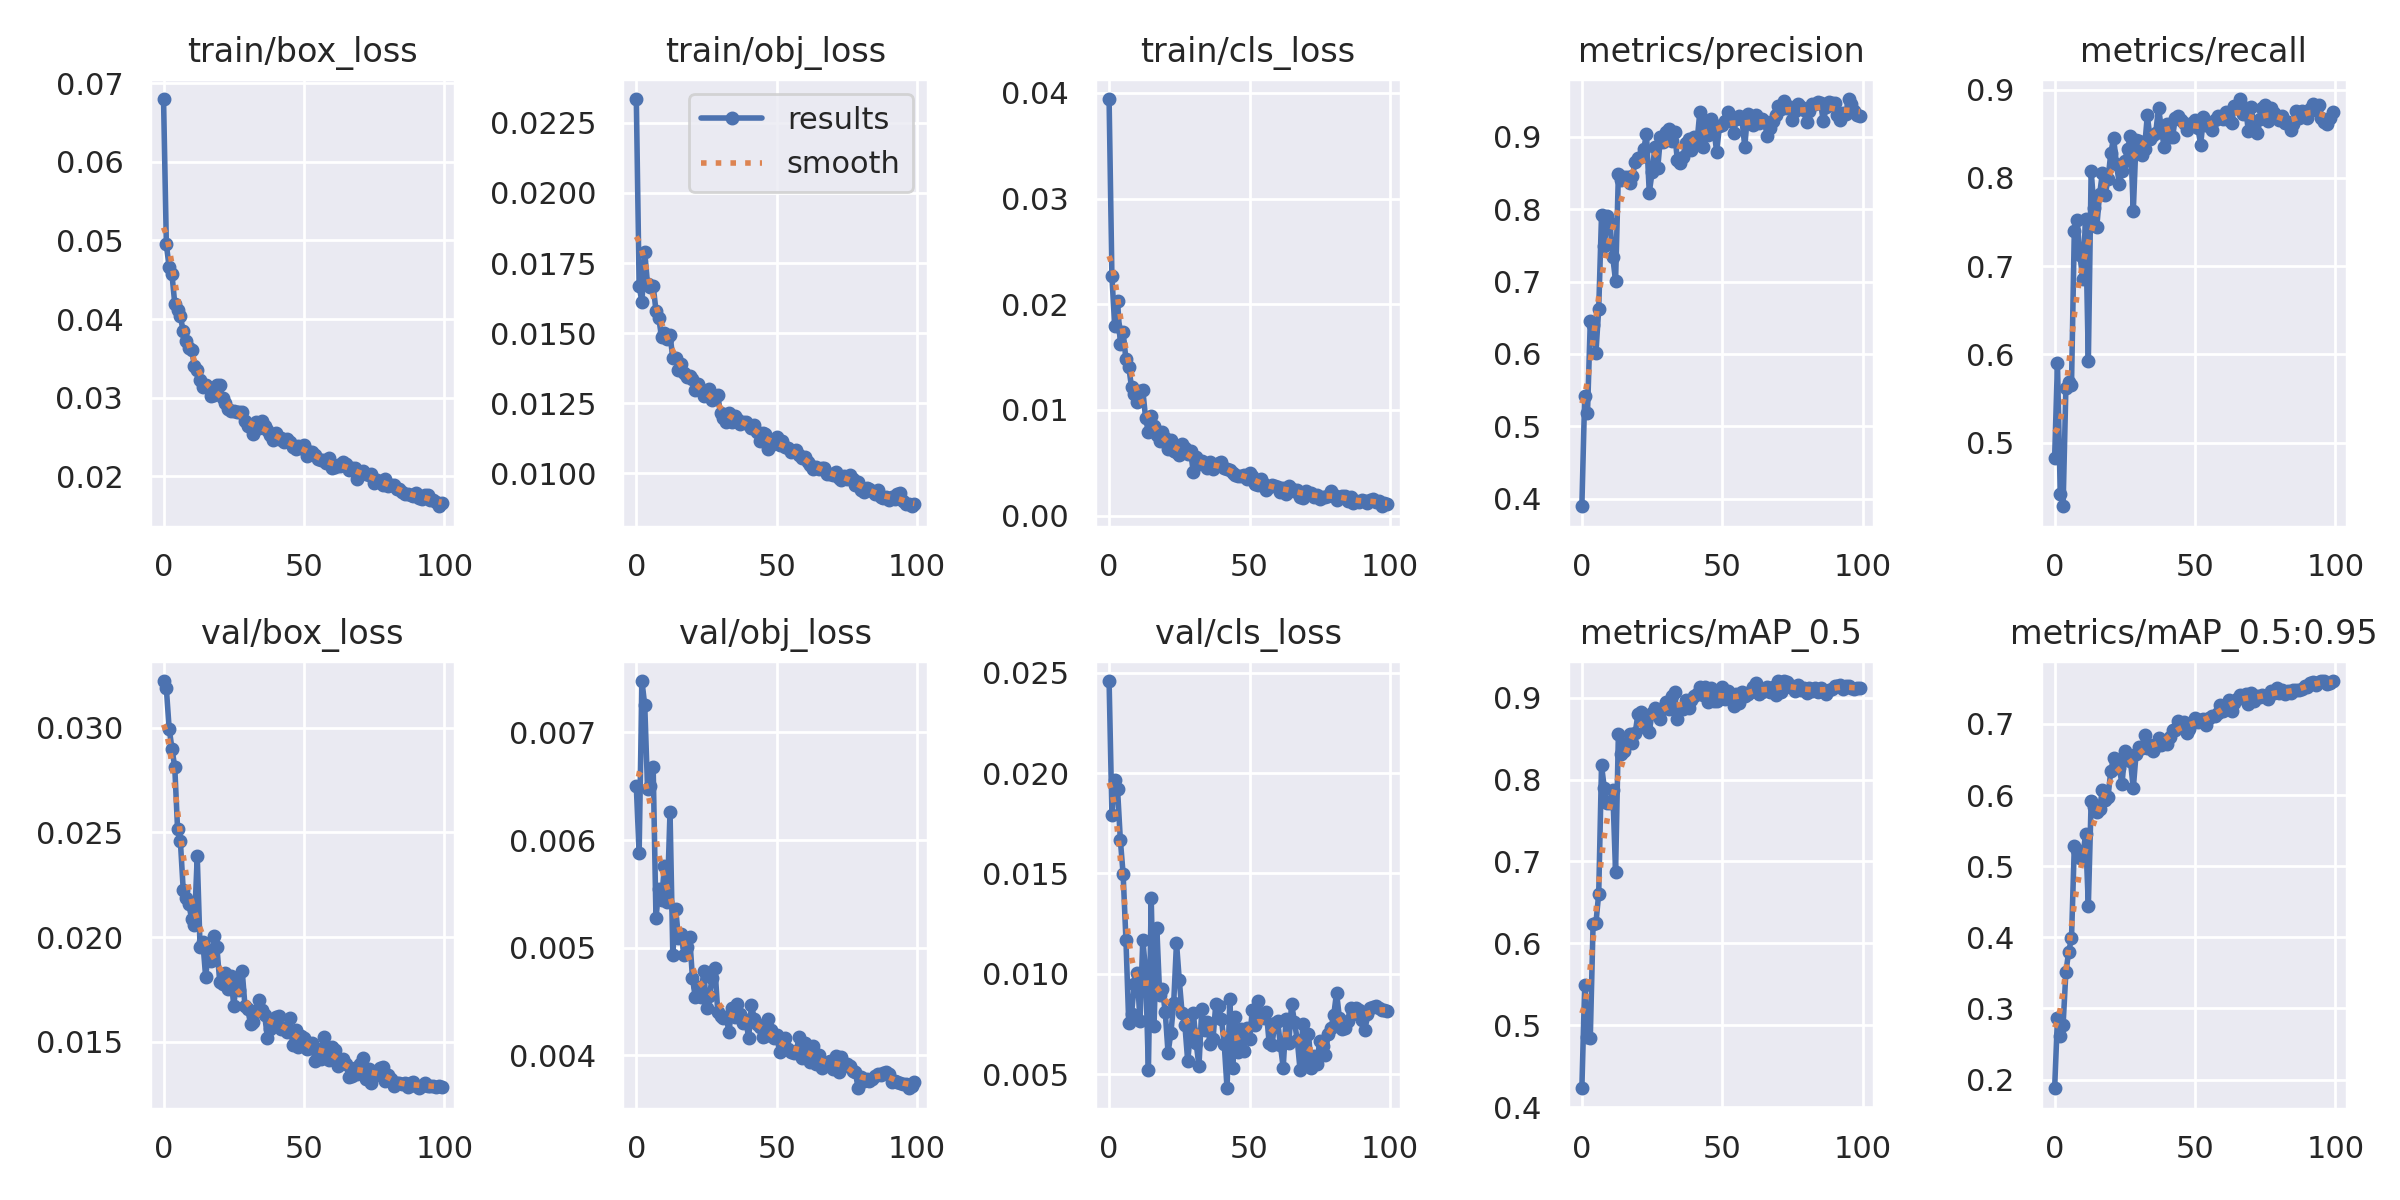

The data file committed next to this chart (first rows):
epoch, train/box_loss, train/obj_loss, train/cls_loss, metrics/precision, metrics/recall, metrics/mAP_0.5, metrics/mAP_0.5:0.95, val/box_loss, val/obj_loss, val/cls_loss, x/lr0, x/lr1, x/lr2
0, 0.06798, 0.02335, 0.03942, 0.3895, 0.4828, 0.423, 0.1878, 0.03223, 0.006498, 0.02458, 0.0701, 0.003322, 0.003322
1, 0.04949, 0.01668, 0.02268, 0.5416, 0.5903, 0.549, 0.2861, 0.03188, 0.005875, 0.01793, 0.04003, 0.00659, 0.00659
2, 0.0466, 0.01611, 0.01794, 0.5179, 0.4422, 0.4856, 0.2618, 0.02996, 0.007477, 0.01968, 0.0099, 0.009791, 0.009791
3, 0.04568, 0.01788, 0.02035, 0.6448, 0.4281, 0.4849, 0.276, 0.029, 0.007253, 0.01922, 0.009703, 0.009703, 0.009703
4, 0.04197, 0.01674, 0.01628, 0.6394, 0.5616, 0.6238, 0.3506, 0.02811, 0.006477, 0.01669, 0.009703, 0.009703, 0.009703
5, 0.04114, 0.01664, 0.01734, 0.6012, 0.5688, 0.6246, 0.38, 0.02514, 0.006502, 0.01496, 0.009604, 0.009604, 0.009604
6, 0.04038, 0.01669, 0.01478, 0.6624, 0.5654, 0.6607, 0.3983, 0.02457, 0.00668, 0.01169, 0.009505, 0.009505, 0.009505
7, 0.03843, 0.0158, 0.01409, 0.7915, 0.7395, 0.8172, 0.5277, 0.02227, 0.005273, 0.007542, 0.009406, 0.009406, 0.009406
8, 0.03725, 0.01553, 0.01213, 0.7489, 0.7525, 0.7894, 0.5222, 0.02184, 0.005548, 0.008016, 0.009307, 0.009307, 0.009307
9, 0.03637, 0.01485, 0.01151, 0.7906, 0.7123, 0.7713, 0.512, 0.02158, 0.005445, 0.009514, 0.009208, 0.009208, 0.009208
10, 0.03607, 0.01501, 0.0108, 0.7813, 0.6859, 0.7711, 0.511, 0.02087, 0.005756, 0.01004, 0.009109, 0.009109, 0.009109
11, 0.03405, 0.01477, 0.01179, 0.7338, 0.753, 0.7874, 0.5454, 0.02059, 0.00542, 0.007664, 0.00901, 0.00901, 0.00901
12, 0.03358, 0.01494, 0.01189, 0.701, 0.5921, 0.6867, 0.4446, 0.02386, 0.006265, 0.0117, 0.008911, 0.008911, 0.008911
13, 0.03222, 0.01409, 0.009216, 0.8482, 0.8082, 0.8553, 0.5916, 0.01954, 0.004934, 0.01015, 0.008812, 0.008812, 0.008812
14, 0.03139, 0.01412, 0.007903, 0.8408, 0.766, 0.8313, 0.583, 0.01976, 0.005362, 0.005198, 0.008713, 0.008713, 0.008713
15, 0.03159, 0.01368, 0.009379, 0.8451, 0.7443, 0.8352, 0.5755, 0.01808, 0.005094, 0.01377, 0.008614, 0.008614, 0.008614
16, 0.03136, 0.01391, 0.008487, 0.8452, 0.7814, 0.8445, 0.5803, 0.01939, 0.005127, 0.007412, 0.008515, 0.008515, 0.008515
17, 0.03026, 0.01357, 0.007626, 0.8366, 0.8051, 0.855, 0.607, 0.01884, 0.004931, 0.01228, 0.008416, 0.008416, 0.008416
18, 0.03038, 0.01342, 0.007063, 0.8457, 0.7811, 0.8446, 0.5925, 0.02003, 0.00501, 0.008966, 0.008317, 0.008317, 0.008317
19, 0.0316, 0.01347, 0.007864, 0.8658, 0.7983, 0.8573, 0.5969, 0.01952, 0.005097, 0.009249, 0.008218, 0.008218, 0.008218
20, 0.03159, 0.01335, 0.007366, 0.8701, 0.8283, 0.8805, 0.6344, 0.01787, 0.004717, 0.008076, 0.008119, 0.008119, 0.008119
21, 0.02994, 0.01298, 0.006287, 0.8728, 0.8451, 0.8821, 0.6518, 0.01774, 0.004538, 0.006059, 0.00802, 0.00802, 0.00802
22, 0.02929, 0.01317, 0.007125, 0.8827, 0.816, 0.8767, 0.6484, 0.01827, 0.004638, 0.007056, 0.007921, 0.007921, 0.007921
23, 0.02862, 0.01298, 0.006105, 0.9035, 0.7936, 0.863, 0.6376, 0.01751, 0.004538, 0.008523, 0.007822, 0.007822, 0.007822
24, 0.02838, 0.01274, 0.006017, 0.823, 0.8081, 0.8585, 0.6157, 0.01813, 0.004787, 0.01156, 0.007723, 0.007723, 0.007723
25, 0.02829, 0.01289, 0.005726, 0.8507, 0.8192, 0.8809, 0.6614, 0.01671, 0.004435, 0.009678, 0.007624, 0.007624, 0.007624
26, 0.02819, 0.01302, 0.006795, 0.8855, 0.833, 0.8879, 0.651, 0.01794, 0.004547, 0.008037, 0.007525, 0.007525, 0.007525
27, 0.02816, 0.0126, 0.006355, 0.8563, 0.8478, 0.8797, 0.6475, 0.01745, 0.004723, 0.007427, 0.007426, 0.007426, 0.007426
28, 0.02815, 0.01275, 0.005848, 0.9003, 0.7621, 0.8734, 0.6094, 0.01839, 0.004814, 0.005641, 0.007327, 0.007327, 0.007327
29, 0.02706, 0.01277, 0.00607, 0.8925, 0.8431, 0.8868, 0.6582, 0.0167, 0.004402, 0.00715, 0.007228, 0.007228, 0.007228
30, 0.02641, 0.01214, 0.004105, 0.9064, 0.8413, 0.895, 0.668, 0.01654, 0.004364, 0.008066, 0.007129, 0.007129, 0.007129
31, 0.0263, 0.01199, 0.005521, 0.9109, 0.8254, 0.8866, 0.6654, 0.01584, 0.004345, 0.006557, 0.00703, 0.00703, 0.00703
32, 0.02539, 0.01184, 0.004855, 0.8948, 0.8332, 0.902, 0.6847, 0.01594, 0.004352, 0.005399, 0.006931, 0.006931, 0.006931
33, 0.02691, 0.01216, 0.00518, 0.9067, 0.8707, 0.9071, 0.6665, 0.01647, 0.004221, 0.008248, 0.006832, 0.006832, 0.006832
34, 0.02621, 0.01183, 0.004904, 0.8681, 0.8446, 0.8733, 0.67, 0.01699, 0.004443, 0.007181, 0.006733, 0.006733, 0.006733
35, 0.02705, 0.01206, 0.004517, 0.8641, 0.8481, 0.8866, 0.6624, 0.0165, 0.004352, 0.007604, 0.006634, 0.006634, 0.006634
36, 0.02646, 0.01195, 0.00509, 0.8724, 0.8514, 0.8865, 0.6687, 0.01626, 0.00448, 0.006515, 0.006535, 0.006535, 0.006535
37, 0.02585, 0.01176, 0.004362, 0.892, 0.8791, 0.8975, 0.6795, 0.01519, 0.004384, 0.006735, 0.006436, 0.006436, 0.006436
38, 0.02525, 0.01184, 0.004744, 0.8972, 0.856, 0.8869, 0.6706, 0.0156, 0.004299, 0.008517, 0.006337, 0.006337, 0.006337
39, 0.02459, 0.01184, 0.004978, 0.8824, 0.8344, 0.8968, 0.6732, 0.01591, 0.004327, 0.008397, 0.006238, 0.006238, 0.006238
40, 0.02554, 0.01172, 0.005117, 0.8992, 0.8615, 0.9021, 0.6712, 0.01618, 0.004163, 0.007746, 0.006139, 0.006139, 0.006139
41, 0.02476, 0.01162, 0.004472, 0.8926, 0.8464, 0.9047, 0.6809, 0.01622, 0.004467, 0.006495, 0.00604, 0.00604, 0.00604
42, 0.02483, 0.01173, 0.004411, 0.9346, 0.8466, 0.9129, 0.6907, 0.01562, 0.00434, 0.004301, 0.005941, 0.005941, 0.005941
43, 0.02441, 0.01146, 0.004289, 0.8863, 0.8684, 0.9033, 0.6916, 0.01565, 0.004293, 0.008724, 0.005842, 0.005842, 0.005842
44, 0.02472, 0.01115, 0.004064, 0.9184, 0.8695, 0.9133, 0.7039, 0.01547, 0.004265, 0.00532, 0.005743, 0.005743, 0.005743
45, 0.02443, 0.01145, 0.003873, 0.9026, 0.8655, 0.8948, 0.6969, 0.01612, 0.004169, 0.007839, 0.005644, 0.005644, 0.005644
46, 0.02368, 0.0114, 0.003748, 0.9251, 0.862, 0.9113, 0.7025, 0.01483, 0.004175, 0.006096, 0.005545, 0.005545, 0.005545
47, 0.02348, 0.01087, 0.003747, 0.9103, 0.8543, 0.8957, 0.6867, 0.01555, 0.004333, 0.007272, 0.005446, 0.005446, 0.005446
48, 0.0239, 0.011, 0.003813, 0.8796, 0.8583, 0.8957, 0.6929, 0.01476, 0.004236, 0.006175, 0.005347, 0.005347, 0.005347
49, 0.02361, 0.01109, 0.003443, 0.9149, 0.8626, 0.9032, 0.7018, 0.01528, 0.004156, 0.007291, 0.005248, 0.005248, 0.005248
50, 0.02405, 0.01131, 0.004037, 0.9162, 0.866, 0.9128, 0.7083, 0.0152, 0.004188, 0.006738, 0.005149, 0.005149, 0.005149
51, 0.02262, 0.01099, 0.003747, 0.9215, 0.8568, 0.8986, 0.7031, 0.01465, 0.004028, 0.008179, 0.00505, 0.00505, 0.00505
52, 0.0231, 0.01115, 0.002957, 0.9337, 0.8377, 0.9086, 0.7055, 0.01471, 0.004052, 0.007473, 0.004951, 0.004951, 0.004951
53, 0.02305, 0.01092, 0.002889, 0.9218, 0.8691, 0.8982, 0.7072, 0.01492, 0.004164, 0.008625, 0.004852, 0.004852, 0.004852
54, 0.02276, 0.01089, 0.003465, 0.905, 0.8595, 0.89, 0.6986, 0.01407, 0.004059, 0.00784, 0.004753, 0.004753, 0.004753
55, 0.02222, 0.01077, 0.002999, 0.9241, 0.8588, 0.9048, 0.7088, 0.01467, 0.004029, 0.007817, 0.004654, 0.004654, 0.004654
56, 0.02205, 0.0108, 0.002447, 0.929, 0.8539, 0.8936, 0.7113, 0.01417, 0.004019, 0.008102, 0.004555, 0.004555, 0.004555
57, 0.02205, 0.01082, 0.00274, 0.9242, 0.8651, 0.9069, 0.711, 0.01522, 0.004044, 0.006555, 0.004456, 0.004456, 0.004456
58, 0.02167, 0.01064, 0.002853, 0.8866, 0.8705, 0.9023, 0.7157, 0.01462, 0.004172, 0.006463, 0.004357, 0.004357, 0.004357
59, 0.0223, 0.01054, 0.002764, 0.9311, 0.8684, 0.9047, 0.7267, 0.01412, 0.003979, 0.007534, 0.004258, 0.004258, 0.004258
... 40 more rows
